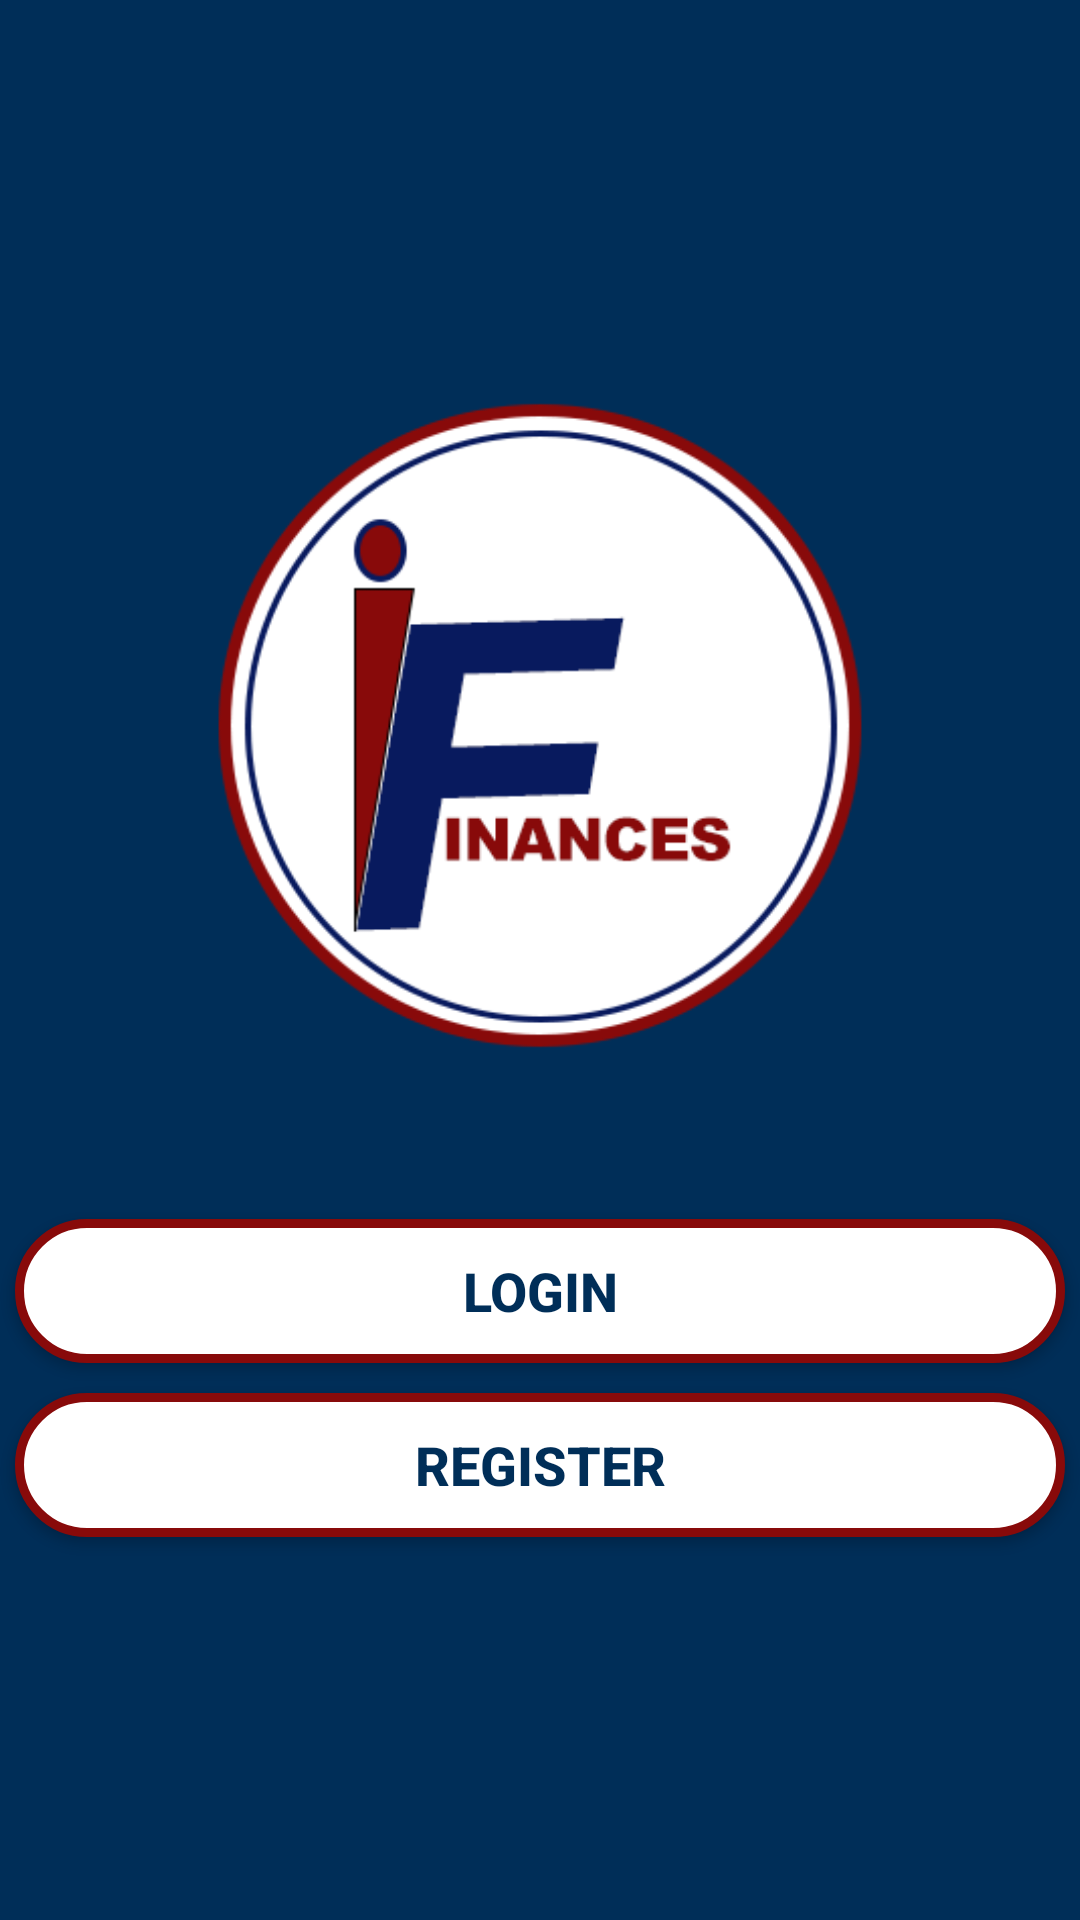

Produce the Android XML layout that renders to this screen, including the resource entries it uses.
<!-- AndroidManifest.xml: application theme Theme.IFinances -->
<!-- res/layout/activity_main_login.xml -->
<?xml version="1.0" encoding="utf-8"?>
<LinearLayout xmlns:android="http://schemas.android.com/apk/res/android"
    xmlns:tools="http://schemas.android.com/tools"
    android:layout_width="match_parent"
    android:layout_height="match_parent"
    android:orientation="vertical"
    android:background="#002e58"
    android:gravity="center"
    tools:context=".MainLogin">


    <ImageView
        android:id="@+id/ilogo"
        android:layout_width="248dp"
        android:layout_height="229dp"
        android:layout_gravity="center"
        android:contentDescription="@string/logo"
        android:src="@drawable/ilogo"/>


    <Button
        android:id="@+id/Login"
        android:layout_width="350dp"
        android:layout_height="wrap_content"
        android:layout_marginTop="50dp"
        android:text="@string/login"
        android:textColor="#002e58"
        android:textSize="18sp"
        android:textStyle="bold"
        android:background="@drawable/background"/>

    <Button
        android:id="@+id/register"
        android:layout_width="350dp"
        android:layout_height="wrap_content"
        android:layout_marginTop="10dp"
        android:text="@string/register"
        android:textColor="#002e58"
        android:textSize="18sp"
        android:textStyle="bold"
        android:background="@drawable/background"/>


</LinearLayout>
<!-- resources referenced by this layout -->
<resources>
  <!-- drawable background (drawable) -->
  <?xml version="1.0" encoding="utf-8"?>
  <shape xmlns:android="http://schemas.android.com/apk/res/android">
  
  
      <stroke
      android:width="3dp"
      android:color="#880a0a"/>
      <corners
          android:radius="30dp"/>
      <solid
          android:color="@color/white"/>
  
  </shape>
  <!-- drawable ilogo: png bitmap (drawable, 28385 bytes) -->
  <string name="login">Login</string>
  <string name="logo">logo</string>
  <string name="register">REGISTER</string>
  <style name="Theme.IFinances" parent="Theme.AppCompat.DayNight.NoActionBar">
          
          <item name="colorOnPrimary">@color/white</item>
          
          <item name="colorSecondary">@color/teal_200</item>
          <item name="colorSecondaryVariant">@color/teal_700</item>
          <item name="colorOnSecondary">@color/black</item>
  
      </style>
  <color name="white">#FFFFFFFF</color>
  <color name="teal_200">#FF03DAC5</color>
  <color name="teal_700">#FF018786</color>
  <color name="black">#FF000000</color>
</resources>
